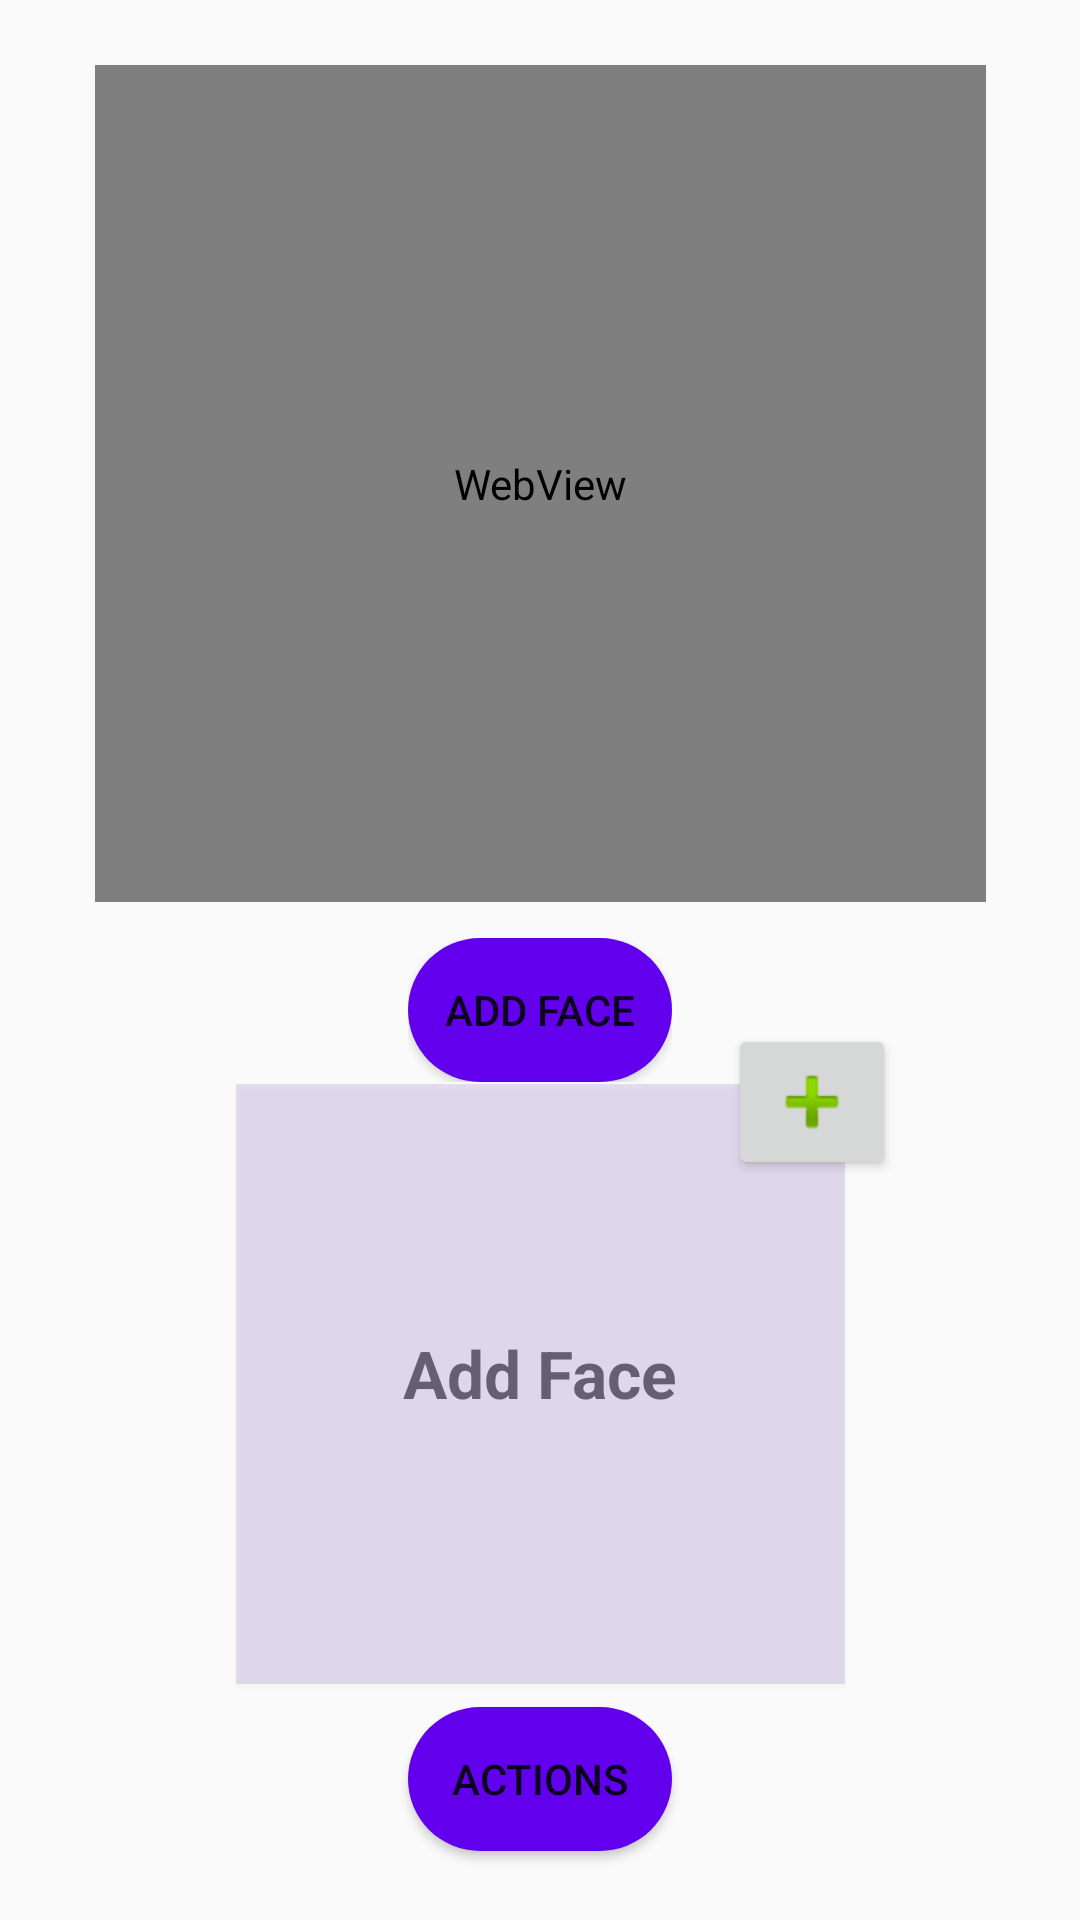

Here is an Android app screen rendered from its layout file. Give the layout XML and the strings, colors and styles it references.
<!-- AndroidManifest.xml: activity theme Theme.AppCompat.Light.NoActionBar -->
<!-- res/layout/activity_main.xml -->
<?xml version="1.0" encoding="utf-8"?>
<androidx.constraintlayout.widget.ConstraintLayout xmlns:android="http://schemas.android.com/apk/res/android"
    xmlns:app="http://schemas.android.com/apk/res-auto"
    xmlns:tools="http://schemas.android.com/tools"
    android:id="@+id/coordinatorLayout"
    android:layout_width="match_parent"
    android:layout_height="match_parent"
    tools:context=".reconnaissanceFaciale.MainActivity">

    <Button
        android:id="@+id/button2"
        android:layout_width="wrap_content"
        android:layout_height="wrap_content"
        android:background="@drawable/round_bg"
        android:text="ACTIONS"
        app:layout_constraintBottom_toBottomOf="parent"
        app:layout_constraintEnd_toEndOf="parent"
        app:layout_constraintStart_toStartOf="parent"
        app:layout_constraintTop_toBottomOf="@+id/imageView"
        app:layout_constraintVertical_bias="0.25" />

    <WebView
        android:id="@+id/container"
        android:layout_width="297dp"
        android:layout_height="279dp"
        app:layout_constraintBottom_toBottomOf="parent"
        app:layout_constraintEnd_toEndOf="parent"
        app:layout_constraintStart_toStartOf="parent"
        app:layout_constraintTop_toTopOf="parent"
        app:layout_constraintVertical_bias="0.060000002">

        <Button
            android:id="@+id/button5"
            android:layout_width="68dp"
            android:layout_height="65dp"
            android:layout_marginStart="229dp"
            android:layout_marginEnd="229dp"
            android:layout_marginRight="229dp"
            android:background="@drawable/cam"
            android:backgroundTint="@color/color1"
            android:elevation="1dp"
            app:layout_constraintEnd_toEndOf="parent"
            app:layout_constraintStart_toStartOf="parent"
            tools:layout_conversion_absoluteHeight="63dp"
            tools:layout_conversion_absoluteWidth="62dp" />




    </WebView>

    <ImageButton
        android:id="@+id/imageButton"
        android:layout_width="wrap_content"
        android:layout_height="wrap_content"
        android:layout_marginStart="164dp"
        android:layout_marginBottom="168dp"
        android:elevation="2dp"
        app:layout_constraintBottom_toBottomOf="@+id/imageView"
        app:layout_constraintStart_toStartOf="@+id/imageView"
        app:srcCompat="@android:drawable/ic_input_add" />

    <ImageView
        android:id="@+id/imageView"
        android:layout_width="203dp"
        android:layout_height="200dp"
        android:background="#2C7E57C2"
        android:elevation="1dp"
        app:layout_constraintBottom_toBottomOf="parent"
        app:layout_constraintEnd_toEndOf="parent"
        app:layout_constraintStart_toStartOf="parent"
        app:layout_constraintTop_toBottomOf="@+id/container"
        app:layout_constraintVertical_bias="0.435"
        tools:srcCompat="@android:drawable/screen_background_light_transparent" />

    <LinearLayout
        android:id="@+id/linearLayout"
        android:layout_width="wrap_content"
        android:layout_height="wrap_content"
        android:layout_marginTop="12dp"
        android:orientation="horizontal"
        app:layout_constraintEnd_toEndOf="parent"
        app:layout_constraintHorizontal_bias="0.5"
        app:layout_constraintStart_toStartOf="parent"
        app:layout_constraintTop_toBottomOf="@+id/container">

        <Button
            android:id="@+id/button3"
            android:layout_width="wrap_content"
            android:layout_height="wrap_content"
            android:background="@drawable/round_bg"
            android:rotation="0"
            android:rotationX="0"
            android:rotationY="0"
            android:text="Add Face"
            android:textAlignment="center"
            android:visibility="visible"
            tools:visibility="visible" />

    </LinearLayout>

    <TextView
        android:id="@+id/textView"
        android:layout_width="164dp"
        android:layout_height="wrap_content"
        android:hint="Add Face"
        android:textAlignment="center"
        android:textColor="@color/purple_500"
        android:textSize="22sp"
        android:textStyle="bold"
        app:layout_constraintBottom_toBottomOf="@+id/imageView"
        app:layout_constraintEnd_toEndOf="@+id/imageView"
        app:layout_constraintHorizontal_bias="0.487"
        app:layout_constraintStart_toStartOf="@+id/imageView"
        app:layout_constraintTop_toTopOf="@+id/imageView"
        app:layout_constraintVertical_bias="0.479" />

    <TextView
        android:id="@+id/textView2"
        android:layout_width="164dp"
        android:layout_height="180dp"
        android:textColor="@color/black"
        android:textSize="15sp"
        app:layout_constraintBottom_toBottomOf="@+id/imageView"
        app:layout_constraintEnd_toEndOf="@+id/imageView"
        app:layout_constraintHorizontal_bias="0.487"
        app:layout_constraintStart_toStartOf="@+id/imageView"
        app:layout_constraintTop_toTopOf="@+id/imageView"
        app:layout_constraintVertical_bias="0.914" />

    <TextView
        android:id="@+id/textAbovePreview"
        android:layout_width="wrap_content"
        android:layout_height="wrap_content"
        android:textColor="#000000"
        android:textSize="15sp"
        app:layout_constraintBottom_toTopOf="@+id/imageView"
        app:layout_constraintEnd_toEndOf="parent"
        app:layout_constraintHorizontal_bias="0.498"
        app:layout_constraintStart_toStartOf="parent"
        app:layout_constraintTop_toBottomOf="@+id/linearLayout"
        app:layout_constraintVertical_bias="1.0" />

</androidx.constraintlayout.widget.ConstraintLayout>
<!-- resources referenced by this layout -->
<resources>
  <color name="black">#FF000000</color>
  <color name="color1">#ffa800</color>
  <color name="purple_500">#FF6200EE</color>
  <!-- drawable round_bg (drawable) -->
  <?xml version="1.0" encoding="utf-8"?>
  <shape xmlns:android="http://schemas.android.com/apk/res/android"
      android:shape="rectangle">
      <corners android:radius="50dp"/>
      <solid android:color="#FF6200EE"/>
  </shape>
</resources>
